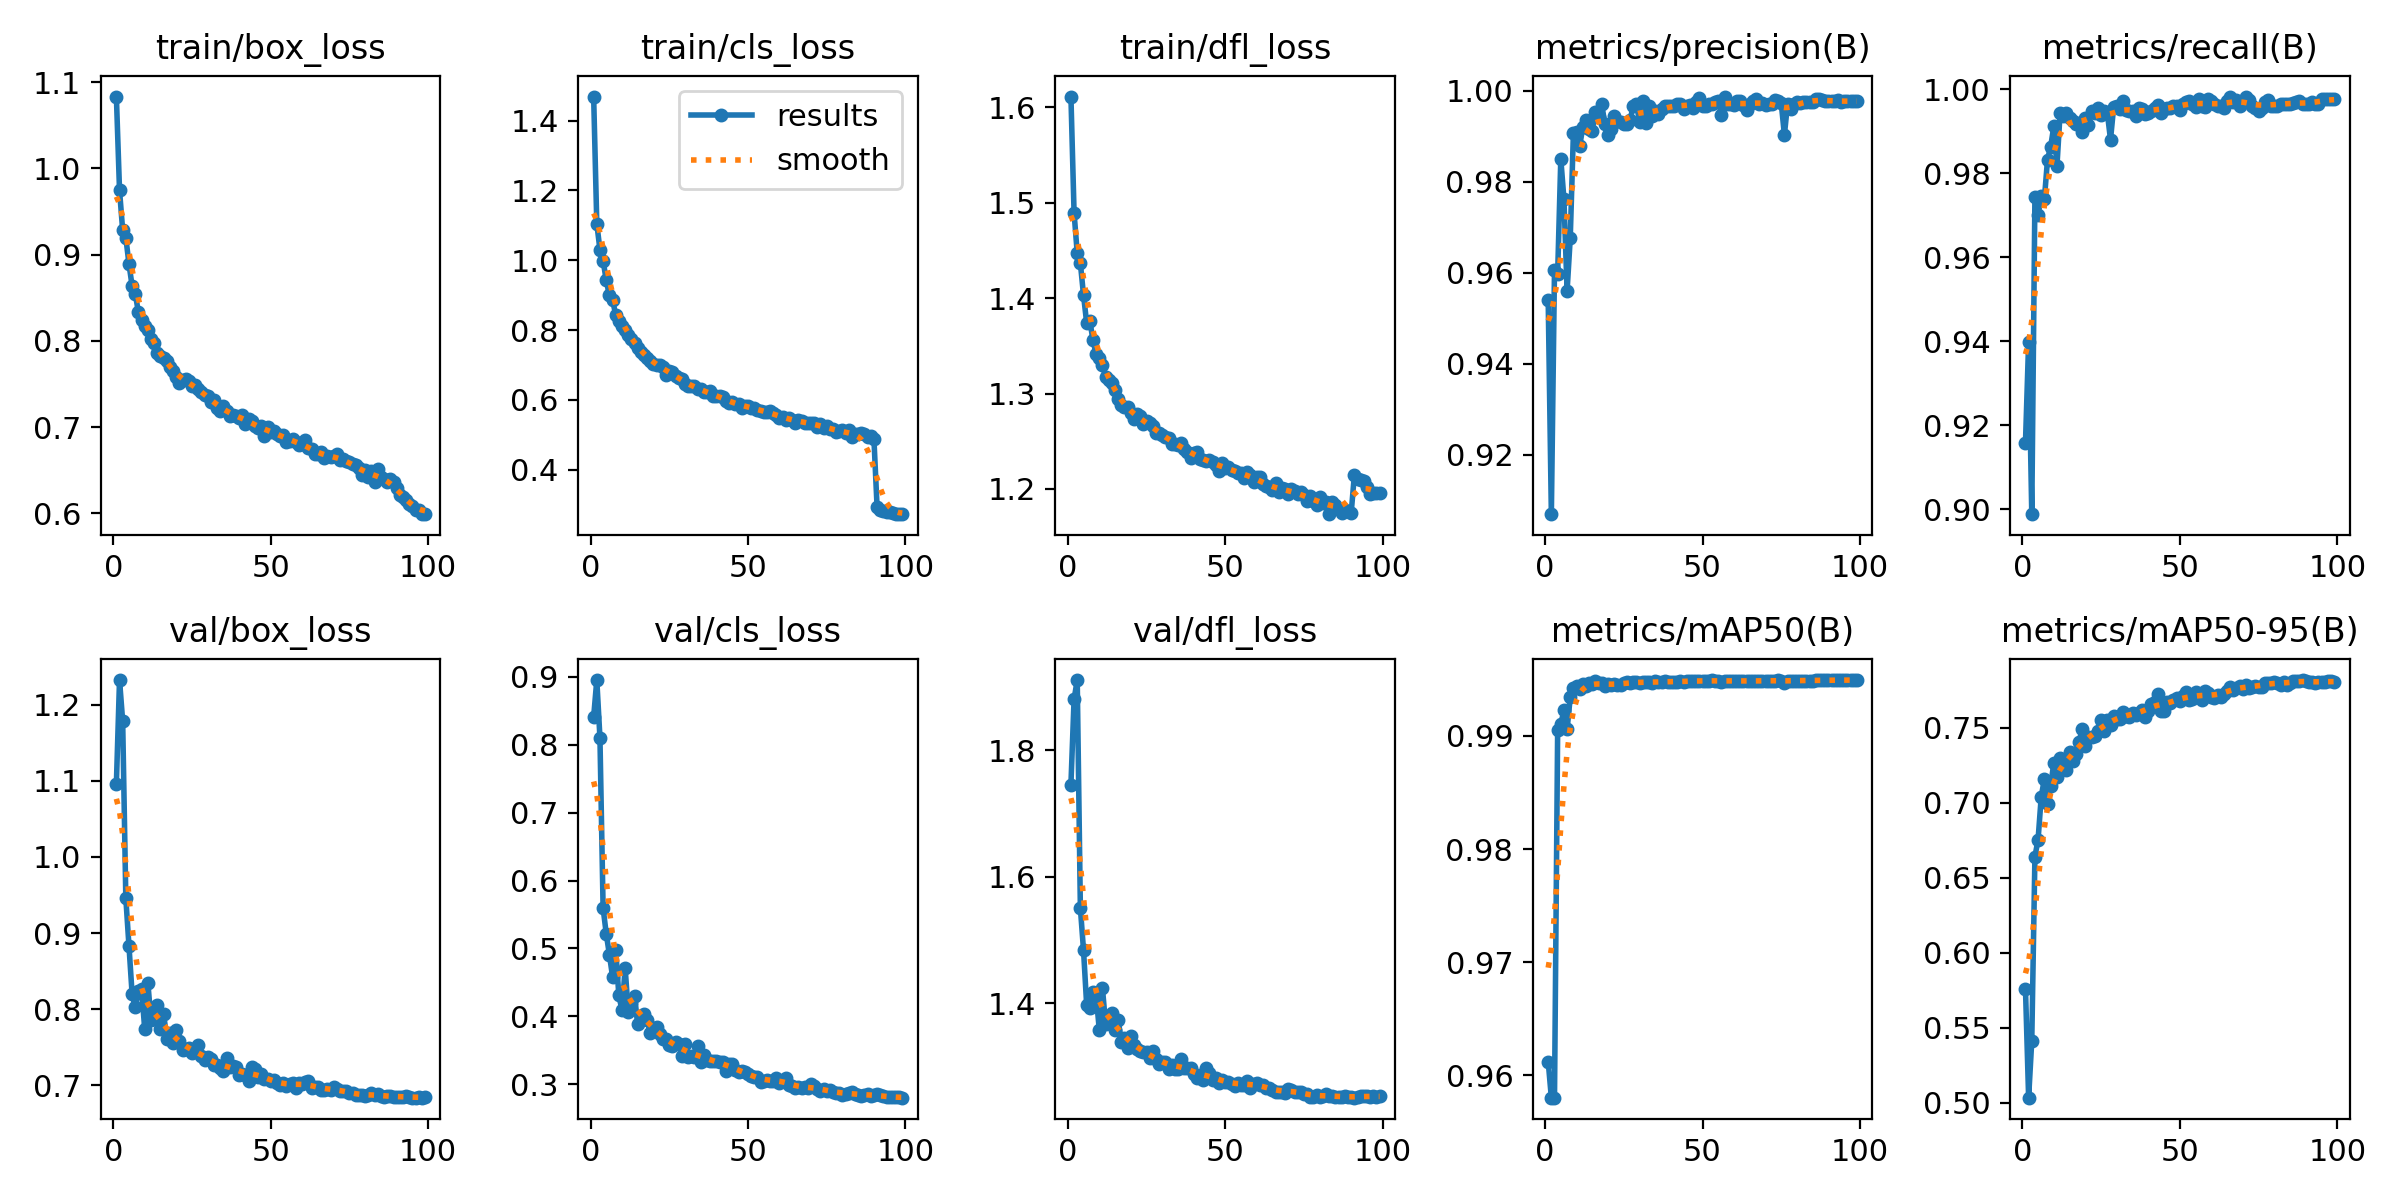

Values plotted in this chart, from the file beside it:
epoch, time, train/box_loss, train/cls_loss, train/dfl_loss, metrics/precision(B), metrics/recall(B), metrics/mAP50(B), metrics/mAP50-95(B), val/box_loss, val/cls_loss, val/dfl_loss, lr/pg0, lr/pg1, lr/pg2
1, 158.3, 1.083, 1.469, 1.611, 0.9539, 0.9159, 0.9612, 0.5761, 1.096, 0.841, 1.746, 0.0003323, 0.0003323, 0.06711
2, 308.6, 0.9746, 1.105, 1.489, 0.907, 0.9398, 0.958, 0.5035, 1.232, 0.8953, 1.88, 0.000659, 0.000659, 0.0341
3, 460, 0.9284, 1.03, 1.447, 0.9606, 0.8989, 0.958, 0.5414, 1.179, 0.8102, 1.911, 0.0009792, 0.0009792, 0.001086
4, 610.4, 0.9198, 0.999, 1.437, 0.9598, 0.9745, 0.9905, 0.6641, 0.9458, 0.5595, 1.55, 0.0009703, 0.0009703, 0.0009703
5, 759.6, 0.8893, 0.9423, 1.403, 0.985, 0.9702, 0.9911, 0.6754, 0.8831, 0.5217, 1.484, 0.0009604, 0.0009604, 0.0009604
6, 910.2, 0.8636, 0.8992, 1.374, 0.9761, 0.9745, 0.9922, 0.7039, 0.8197, 0.4909, 1.397, 0.0009505, 0.0009505, 0.0009505
7, 1057, 0.8545, 0.887, 1.376, 0.9561, 0.9739, 0.9906, 0.716, 0.8022, 0.4585, 1.393, 0.0009406, 0.0009406, 0.0009406
8, 1209, 0.8333, 0.8432, 1.356, 0.9676, 0.9833, 0.9934, 0.6991, 0.8233, 0.4982, 1.417, 0.0009307, 0.0009307, 0.0009307
9, 1356, 0.8246, 0.8246, 1.341, 0.9907, 0.9864, 0.9942, 0.7111, 0.8262, 0.431, 1.413, 0.0009208, 0.0009208, 0.0009208
10, 1502, 0.8171, 0.8112, 1.337, 0.9909, 0.9912, 0.9944, 0.7267, 0.774, 0.409, 1.358, 0.0009109, 0.0009109, 0.0009109
11, 1648, 0.8127, 0.8013, 1.33, 0.9879, 0.9819, 0.9941, 0.717, 0.8344, 0.4712, 1.424, 0.000901, 0.000901, 0.000901
12, 1795, 0.8022, 0.7856, 1.318, 0.9921, 0.9945, 0.9946, 0.7301, 0.7854, 0.406, 1.367, 0.0008911, 0.0008911, 0.0008911
13, 1944, 0.7981, 0.7736, 1.315, 0.9936, 0.9938, 0.9944, 0.7273, 0.7926, 0.4201, 1.377, 0.0008812, 0.0008812, 0.0008812
14, 2092, 0.7864, 0.7626, 1.311, 0.9917, 0.9943, 0.9947, 0.7221, 0.8061, 0.4294, 1.384, 0.0008713, 0.0008713, 0.0008713
15, 2238, 0.782, 0.7495, 1.303, 0.9913, 0.9932, 0.9946, 0.7336, 0.7744, 0.3881, 1.357, 0.0008614, 0.0008614, 0.0008614
16, 2384, 0.7805, 0.7361, 1.294, 0.9954, 0.9925, 0.9948, 0.7278, 0.7941, 0.4003, 1.374, 0.0008515, 0.0008515, 0.0008515
17, 2533, 0.7762, 0.7279, 1.288, 0.9943, 0.9919, 0.9947, 0.7328, 0.7611, 0.4041, 1.338, 0.0008416, 0.0008416, 0.0008416
18, 2682, 0.7692, 0.7202, 1.286, 0.997, 0.9921, 0.9946, 0.7405, 0.7686, 0.3948, 1.345, 0.0008317, 0.0008317, 0.0008317
19, 2828, 0.7653, 0.7107, 1.286, 0.9927, 0.9898, 0.9944, 0.7489, 0.7559, 0.3747, 1.329, 0.0008218, 0.0008218, 0.0008218
20, 2975, 0.7583, 0.7016, 1.28, 0.9903, 0.9932, 0.9946, 0.7382, 0.7726, 0.3832, 1.349, 0.0008119, 0.0008119, 0.0008119
21, 3123, 0.7506, 0.6994, 1.274, 0.9915, 0.9915, 0.9945, 0.7441, 0.7575, 0.3845, 1.334, 0.000802, 0.000802, 0.000802
22, 3273, 0.755, 0.7009, 1.278, 0.9944, 0.9949, 0.9946, 0.7441, 0.7463, 0.374, 1.328, 0.0007921, 0.0007921, 0.0007921
23, 3421, 0.7563, 0.6936, 1.276, 0.9935, 0.9943, 0.9945, 0.7446, 0.7481, 0.3664, 1.324, 0.0007822, 0.0007822, 0.0007822
24, 3570, 0.7541, 0.6717, 1.268, 0.9931, 0.9955, 0.9945, 0.748, 0.7494, 0.3666, 1.323, 0.0007723, 0.0007723, 0.0007723
25, 3719, 0.7473, 0.6814, 1.271, 0.9926, 0.9939, 0.9947, 0.7554, 0.7423, 0.3576, 1.323, 0.0007624, 0.0007624, 0.0007624
26, 3868, 0.7491, 0.6801, 1.269, 0.9928, 0.9949, 0.9948, 0.7482, 0.745, 0.356, 1.313, 0.0007525, 0.0007525, 0.0007525
27, 4019, 0.7441, 0.6671, 1.266, 0.9937, 0.9943, 0.9947, 0.755, 0.7525, 0.3627, 1.324, 0.0007426, 0.0007426, 0.0007426
28, 4169, 0.7408, 0.6641, 1.259, 0.9966, 0.9881, 0.9947, 0.752, 0.7391, 0.3594, 1.312, 0.0007327, 0.0007327, 0.0007327
29, 4319, 0.7375, 0.6589, 1.259, 0.9972, 0.9958, 0.9948, 0.7579, 0.7326, 0.3422, 1.303, 0.0007228, 0.0007228, 0.0007228
30, 4467, 0.7363, 0.6451, 1.256, 0.9932, 0.9961, 0.9947, 0.7561, 0.7377, 0.3589, 1.307, 0.0007129, 0.0007129, 0.0007129
31, 4616, 0.7297, 0.6404, 1.254, 0.9977, 0.9954, 0.9948, 0.7561, 0.7349, 0.3399, 1.308, 0.000703, 0.000703, 0.000703
32, 4764, 0.7319, 0.6401, 1.254, 0.9929, 0.9972, 0.9948, 0.7607, 0.7269, 0.3413, 1.296, 0.0006931, 0.0006931, 0.0006931
33, 4916, 0.7221, 0.641, 1.247, 0.9966, 0.9952, 0.9948, 0.758, 0.7262, 0.3408, 1.303, 0.0006832, 0.0006832, 0.0006832
34, 5065, 0.7189, 0.6299, 1.247, 0.9946, 0.9949, 0.9947, 0.7572, 0.7225, 0.3559, 1.296, 0.0006733, 0.0006733, 0.0006733
35, 5213, 0.7243, 0.6304, 1.246, 0.9955, 0.9949, 0.9948, 0.7598, 0.7184, 0.3322, 1.295, 0.0006634, 0.0006634, 0.0006634
36, 5362, 0.7191, 0.6217, 1.248, 0.9949, 0.9938, 0.9947, 0.7589, 0.7357, 0.3433, 1.312, 0.0006535, 0.0006535, 0.0006535
37, 5513, 0.7133, 0.6214, 1.242, 0.996, 0.9956, 0.9948, 0.7602, 0.7238, 0.3363, 1.298, 0.0006436, 0.0006436, 0.0006436
38, 5666, 0.7135, 0.6242, 1.238, 0.9966, 0.9954, 0.9948, 0.7621, 0.7257, 0.3348, 1.298, 0.0006337, 0.0006337, 0.0006337
39, 5816, 0.7126, 0.6123, 1.233, 0.9966, 0.9942, 0.9948, 0.7572, 0.7241, 0.3335, 1.298, 0.0006238, 0.0006238, 0.0006238
40, 5966, 0.7111, 0.6118, 1.237, 0.9966, 0.9943, 0.9948, 0.7614, 0.7132, 0.3346, 1.288, 0.0006139, 0.0006139, 0.0006139
41, 6115, 0.7141, 0.6117, 1.238, 0.9967, 0.9949, 0.9948, 0.7658, 0.7143, 0.3331, 1.282, 0.000604, 0.000604, 0.000604
42, 6268, 0.7042, 0.6069, 1.232, 0.9972, 0.9955, 0.9948, 0.7671, 0.7139, 0.3328, 1.286, 0.0005941, 0.0005941, 0.0005941
43, 6418, 0.71, 0.5958, 1.23, 0.9972, 0.9964, 0.9948, 0.7728, 0.7056, 0.3198, 1.278, 0.0005842, 0.0005842, 0.0005842
44, 6566, 0.7067, 0.5924, 1.229, 0.9961, 0.9943, 0.9948, 0.7609, 0.7237, 0.3298, 1.297, 0.0005743, 0.0005743, 0.0005743
45, 6715, 0.7009, 0.5952, 1.23, 0.9966, 0.9953, 0.9948, 0.7614, 0.7218, 0.3299, 1.29, 0.0005644, 0.0005644, 0.0005644
46, 6863, 0.6993, 0.5885, 1.228, 0.9969, 0.9955, 0.9949, 0.7673, 0.7107, 0.3215, 1.279, 0.0005545, 0.0005545, 0.0005545
47, 7013, 0.7012, 0.5884, 1.225, 0.9963, 0.9955, 0.9948, 0.7666, 0.7146, 0.3174, 1.282, 0.0005446, 0.0005446, 0.0005446
48, 7160, 0.6897, 0.5765, 1.219, 0.9976, 0.996, 0.9949, 0.7682, 0.7081, 0.3188, 1.274, 0.0005347, 0.0005347, 0.0005347
49, 7307, 0.7006, 0.5839, 1.227, 0.9984, 0.996, 0.9949, 0.7696, 0.7079, 0.3185, 1.279, 0.0005248, 0.0005248, 0.0005248
50, 7455, 0.6946, 0.5835, 1.221, 0.9966, 0.9951, 0.9948, 0.7677, 0.7061, 0.3146, 1.276, 0.0005149, 0.0005149, 0.0005149
51, 7604, 0.6957, 0.5779, 1.223, 0.9966, 0.9965, 0.9949, 0.7711, 0.7066, 0.3127, 1.276, 0.000505, 0.000505, 0.000505
52, 7753, 0.6919, 0.5755, 1.22, 0.9972, 0.9971, 0.9949, 0.7738, 0.7032, 0.3114, 1.272, 0.0004951, 0.0004951, 0.0004951
53, 7901, 0.6898, 0.5707, 1.219, 0.9972, 0.9971, 0.9949, 0.7682, 0.7001, 0.3107, 1.27, 0.0004852, 0.0004852, 0.0004852
54, 8049, 0.6905, 0.5694, 1.217, 0.9975, 0.9966, 0.9949, 0.7692, 0.7033, 0.304, 1.274, 0.0004753, 0.0004753, 0.0004753
55, 8197, 0.6832, 0.5653, 1.216, 0.9977, 0.9958, 0.9949, 0.7735, 0.6991, 0.3044, 1.27, 0.0004654, 0.0004654, 0.0004654
56, 8345, 0.6841, 0.5647, 1.212, 0.9948, 0.9977, 0.9948, 0.7722, 0.7013, 0.3065, 1.271, 0.0004555, 0.0004555, 0.0004555
57, 8494, 0.6862, 0.5684, 1.218, 0.9987, 0.996, 0.9949, 0.7688, 0.7026, 0.3042, 1.277, 0.0004456, 0.0004456, 0.0004456
58, 8642, 0.6828, 0.5619, 1.215, 0.9972, 0.9959, 0.9949, 0.7743, 0.6966, 0.3049, 1.265, 0.0004357, 0.0004357, 0.0004357
59, 8793, 0.6795, 0.5579, 1.207, 0.9971, 0.9977, 0.9949, 0.7733, 0.7031, 0.3087, 1.273, 0.0004258, 0.0004258, 0.0004258
60, 8944, 0.6804, 0.5488, 1.212, 0.997, 0.9972, 0.9949, 0.7705, 0.7021, 0.3024, 1.274, 0.0004159, 0.0004159, 0.0004159
... 39 more rows
